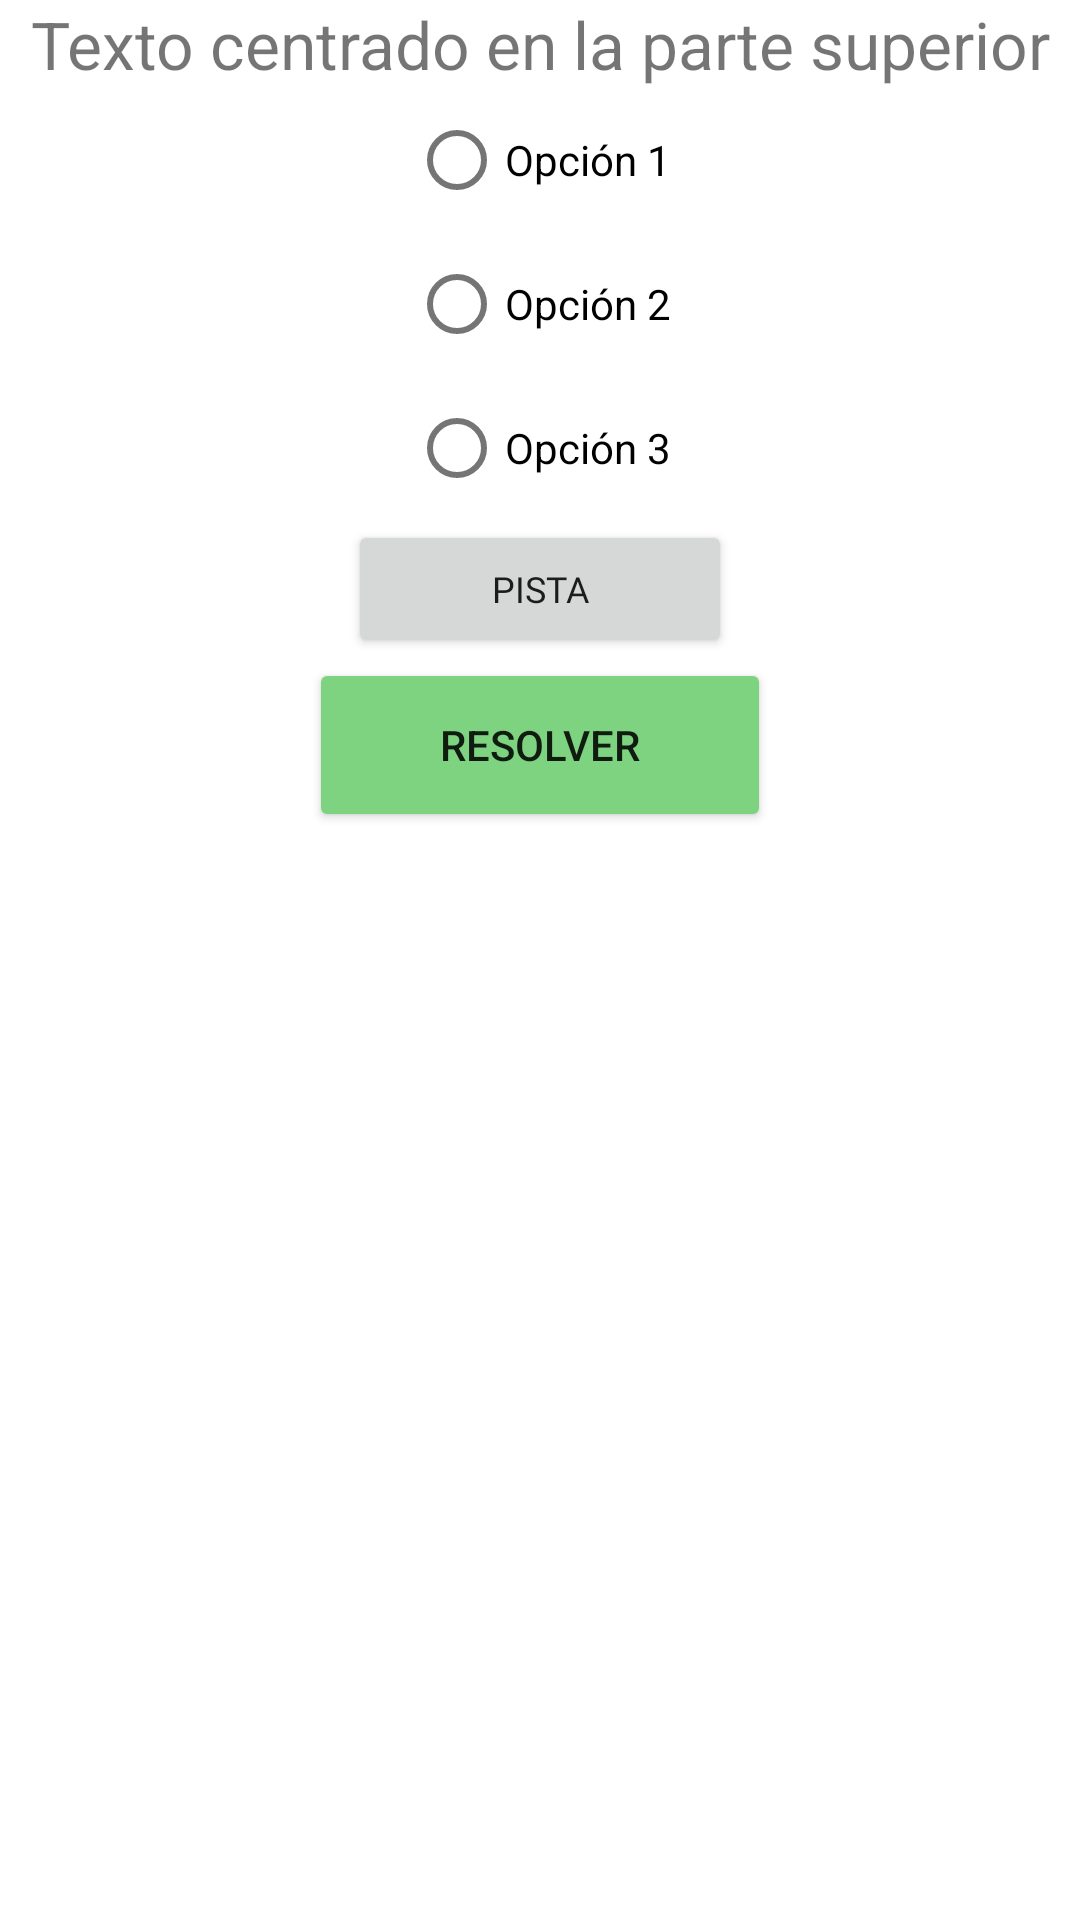

This screen was rendered from an Android layout file. Write that file and the resources it references.
<!-- AndroidManifest.xml: application theme Theme.CodeByte -->
<!-- res/layout/fragment_multichoice_challenge.xml -->
<androidx.constraintlayout.widget.ConstraintLayout xmlns:android="http://schemas.android.com/apk/res/android"
    xmlns:app="http://schemas.android.com/apk/res-auto"
    xmlns:tools="http://schemas.android.com/tools"
    android:layout_width="wrap_content"
    android:layout_height="wrap_content"
    android:orientation="vertical">

    <TextView
        android:id="@+id/question_multichoiceChallenge_textView"
        android:layout_width="wrap_content"
        android:layout_height="wrap_content"
        android:layout_gravity="center_horizontal"
        android:gravity="center"
        android:text="Texto centrado en la parte superior"
        android:textSize="22sp"
        app:layout_constraintEnd_toEndOf="parent"
        app:layout_constraintStart_toStartOf="parent"
        app:layout_constraintTop_toTopOf="parent" />

    <RadioGroup
        android:id="@+id/radioGroup"
        android:layout_width="match_parent"
        android:layout_height="wrap_content"
        android:gravity="center"
        android:orientation="vertical"
        app:layout_constraintTop_toBottomOf="@+id/question_multichoiceChallenge_textView">

        <com.google.android.material.radiobutton.MaterialRadioButton
            android:id="@+id/radioButton1"
            android:layout_width="wrap_content"
            android:layout_height="wrap_content"
            android:text="Opción 1"
            app:layout_constraintEnd_toEndOf="parent"
            app:layout_constraintStart_toStartOf="parent"
            app:layout_constraintTop_toBottomOf="@+id/textView4" />

        <com.google.android.material.radiobutton.MaterialRadioButton
            android:id="@+id/radioButton2"
            android:layout_width="wrap_content"
            android:layout_height="wrap_content"
            android:text="Opción 2"
            app:layout_constraintEnd_toEndOf="parent"
            app:layout_constraintStart_toStartOf="parent"
            app:layout_constraintTop_toBottomOf="@+id/radioButton1" />

        <com.google.android.material.radiobutton.MaterialRadioButton
            android:id="@+id/radioButton3"
            android:layout_width="wrap_content"
            android:layout_height="wrap_content"
            android:text="Opción 3"
            app:layout_constraintEnd_toEndOf="parent"
            app:layout_constraintStart_toStartOf="parent"
            app:layout_constraintTop_toBottomOf="@+id/radioButton2" />

    </RadioGroup>

    <Button
        android:id="@+id/solve_multichoiceChallenge_button"
        android:layout_width="154dp"
        android:layout_height="58dp"
        android:backgroundTint="#7DD37F"
        android:text="Resolver"
        app:layout_constraintEnd_toEndOf="parent"
        app:layout_constraintStart_toStartOf="parent"
        app:layout_constraintTop_toBottomOf="@+id/hint_multichoice_button" />

    <Button
        android:id="@+id/hint_multichoice_button"
        android:layout_width="128dp"
        android:layout_height="46dp"
        android:fontFamily="@font/quicksand_bold"
        android:text="Pista"
        android:textSize="12sp"
        app:layout_constraintEnd_toEndOf="parent"
        app:layout_constraintStart_toStartOf="parent"
        app:layout_constraintTop_toBottomOf="@+id/radioGroup" />

</androidx.constraintlayout.widget.ConstraintLayout>
<!-- resources referenced by this layout -->
<resources>
  <style name="Theme.CodeByte" parent="Theme.MaterialComponents.Light.NoActionBar">
          
          <item name="colorPrimary">@color/purple_codebyte</item>
          <item name="colorPrimaryVariant">@color/purple_700</item>
          <item name="colorOnPrimary">@color/white</item>
          
          <item name="colorSecondary">@color/teal_200</item>
          <item name="colorSecondaryVariant">@color/teal_700</item>
          <item name="colorOnSecondary">@color/black</item>
          
          <item name="android:statusBarColor">?attr/colorPrimaryVariant</item>
          
          <item name="android:windowActivityTransitions">true</item>
          <item name="android:windowContentTransitions">true</item>
      </style>
  <color name="purple_codebyte">#FF8D5CF2</color>
  <color name="purple_700">#FF3700B3</color>
  <color name="white">#FFFFFFFF</color>
  <color name="teal_200">#FF03DAC5</color>
  <color name="teal_700">#FF018786</color>
  <color name="black">#FF000000</color>
</resources>
